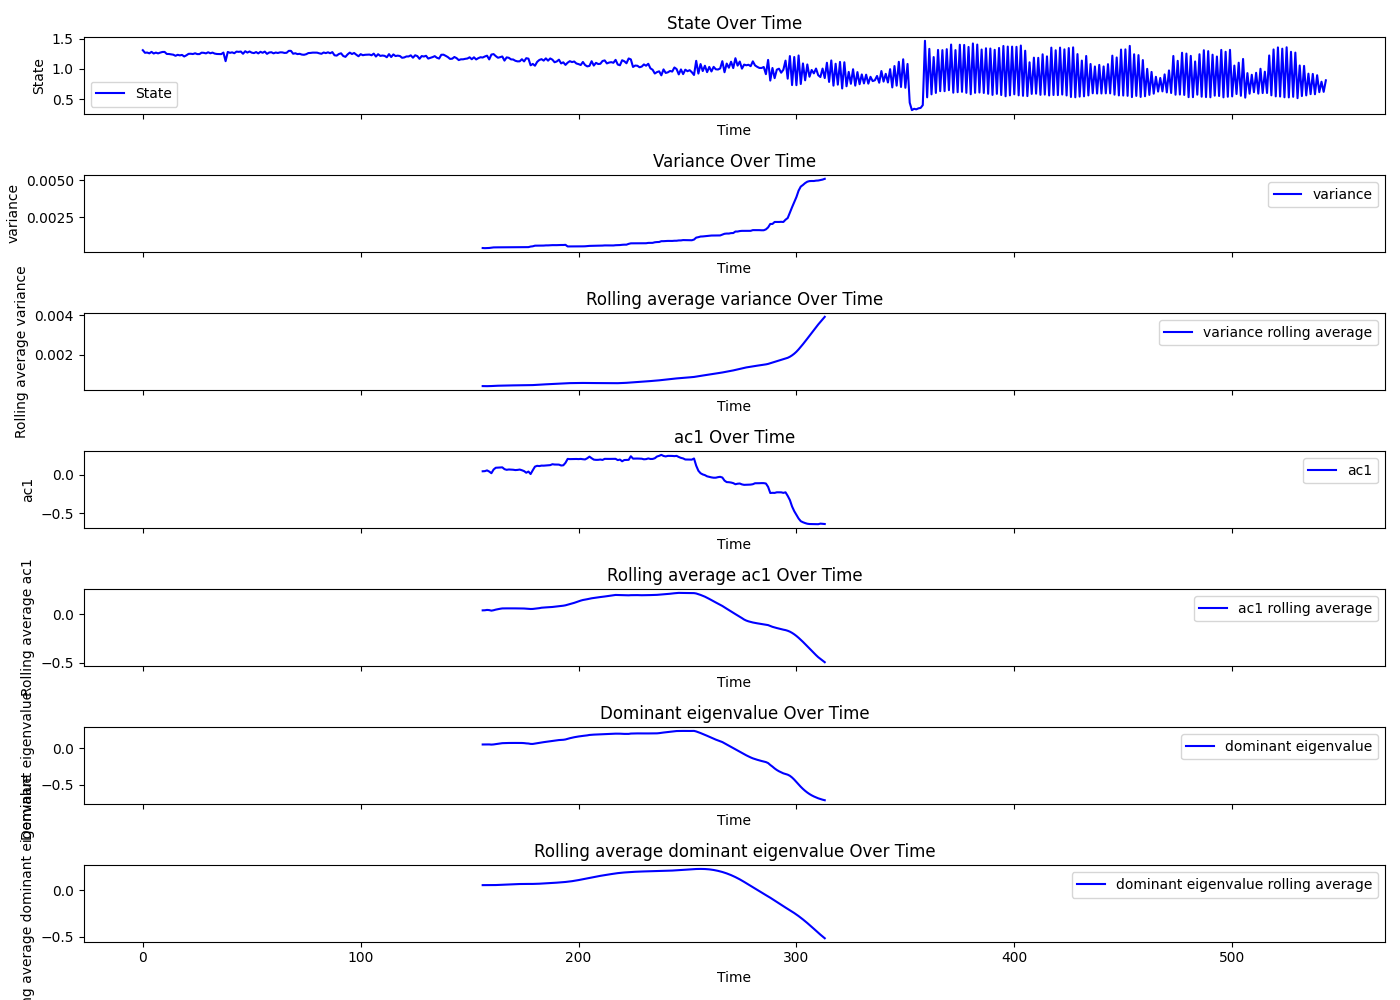

Data behind this chart, as committed beside it:
Beat number, state, smoothing, residuals, variance, ac1, dev, dev_re, dev_im, dominant_eigenvalue, R_squared, variance_rolling_avg, ac1_rolling_avg, dominant_eigenvalue_rolling_avg, tsid
0, 1.311, 1.27, 0.04141, , , , , , , , , , , 11
1, 1.269, 1.27, -0.001201, , , , , , , , , , , 11
2, 1.272, 1.269, 0.003179, , , , , , , , , , , 11
3, 1.259, 1.268, -0.008966, , , , , , , , , , , 11
4, 1.284, 1.267, 0.01655, , , , , , , , , , , 11
5, 1.257, 1.266, -0.009108, , , , , , , , , , , 11
6, 1.272, 1.264, 0.00724, , , , , , , , , , , 11
7, 1.259, 1.263, -0.004048, , , , , , , , , , , 11
8, 1.272, 1.261, 0.01079, , , , , , , , , , , 11
9, 1.282, 1.259, 0.0231, , , , , , , , , , , 11
10, 1.283, 1.257, 0.02593, , , , , , , , , , , 11
11, 1.249, 1.255, -0.005769, , , , , , , , , , , 11
12, 1.248, 1.253, -0.004857, , , , , , , , , , , 11
13, 1.243, 1.252, -0.008787, , , , , , , , , , , 11
14, 1.237, 1.25, -0.01331, , , , , , , , , , , 11
15, 1.219, 1.249, -0.03016, , , , , , , , , , , 11
16, 1.235, 1.248, -0.01307, , , , , , , , , , , 11
17, 1.226, 1.247, -0.02157, , , , , , , , , , , 11
18, 1.233, 1.247, -0.01355, , , , , , , , , , , 11
19, 1.207, 1.247, -0.03922, , , , , , , , , , , 11
20, 1.227, 1.247, -0.02026, , , , , , , , , , , 11
21, 1.251, 1.247, 0.003975, , , , , , , , , , , 11
22, 1.253, 1.248, 0.004915, , , , , , , , , , , 11
23, 1.248, 1.248, -0.0003923, , , , , , , , , , , 11
24, 1.26, 1.249, 0.0113, , , , , , , , , , , 11
25, 1.247, 1.25, -0.003057, , , , , , , , , , , 11
26, 1.247, 1.251, -0.003726, , , , , , , , , , , 11
27, 1.27, 1.252, 0.01863, , , , , , , , , , , 11
28, 1.268, 1.253, 0.01513, , , , , , , , , , , 11
29, 1.259, 1.253, 0.005384, , , , , , , , , , , 11
30, 1.277, 1.254, 0.0234, , , , , , , , , , , 11
31, 1.26, 1.255, 0.005759, , , , , , , , , , , 11
32, 1.272, 1.255, 0.01635, , , , , , , , , , , 11
33, 1.255, 1.256, -0.000768, , , , , , , , , , , 11
34, 1.249, 1.257, -0.007709, , , , , , , , , , , 11
35, 1.248, 1.257, -0.008803, , , , , , , , , , , 11
36, 1.247, 1.258, -0.01148, , , , , , , , , , , 11
37, 1.272, 1.259, 0.01306, , , , , , , , , , , 11
38, 1.13, 1.26, -0.1301, , , , , , , , , , , 11
39, 1.283, 1.261, 0.02184, , , , , , , , , , , 11
40, 1.268, 1.262, 0.005804, , , , , , , , , , , 11
41, 1.276, 1.263, 0.01251, , , , , , , , , , , 11
42, 1.261, 1.264, -0.003113, , , , , , , , , , , 11
43, 1.288, 1.266, 0.02257, , , , , , , , , , , 11
44, 1.284, 1.267, 0.01709, , , , , , , , , , , 11
45, 1.289, 1.268, 0.02109, , , , , , , , , , , 11
46, 1.252, 1.269, -0.01672, , , , , , , , , , , 11
47, 1.294, 1.27, 0.02449, , , , , , , , , , , 11
48, 1.272, 1.271, 0.00154, , , , , , , , , , , 11
49, 1.29, 1.271, 0.01903, , , , , , , , , , , 11
50, 1.271, 1.272, -0.0007377, , , , , , , , , , , 11
51, 1.263, 1.272, -0.008571, , , , , , , , , , , 11
52, 1.281, 1.272, 0.00842, , , , , , , , , , , 11
53, 1.258, 1.272, -0.01378, , , , , , , , , , , 11
54, 1.285, 1.272, 0.01252, , , , , , , , , , , 11
55, 1.268, 1.272, -0.003807, , , , , , , , , , , 11
56, 1.288, 1.272, 0.01644, , , , , , , , , , , 11
57, 1.251, 1.272, -0.02085, , , , , , , , , , , 11
58, 1.273, 1.272, 0.001913, , , , , , , , , , , 11
59, 1.278, 1.271, 0.006631, , , , , , , , , , , 11
... 484 more rows
